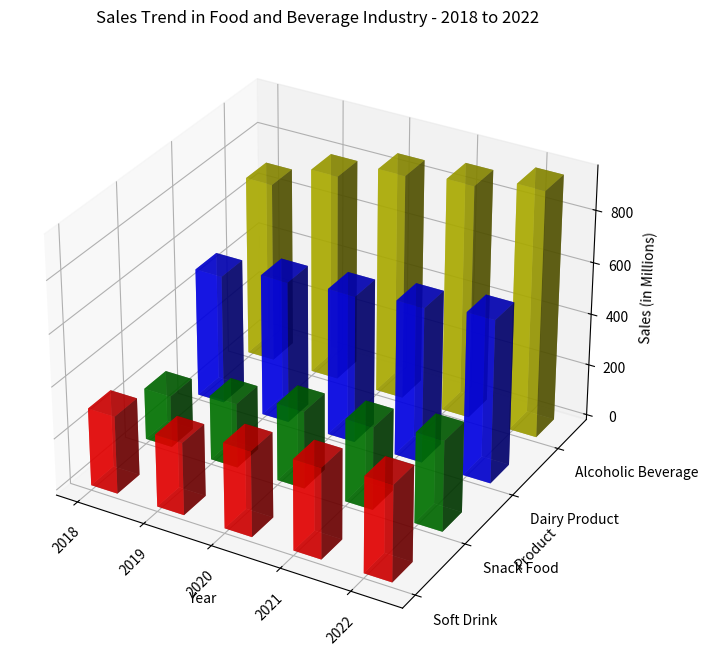

Write Python code to recreate this figure. (Note: this script raises an exception after producing the figure.)
import matplotlib.pyplot as plt
import numpy as np

x_values = ['2018', '2019', '2020', '2021', '2022']
y_values = ['Soft Drink', 'Snack Food', 'Dairy Product', 'Alcoholic Beverage']
data = np.array([[300,200,500,700], [280,250,550,800], [330,300,570,870], [350,320,600,900], [370,350,630,950]], dtype=np.float32)

fig = plt.figure(figsize=(10, 8))
ax = fig.add_subplot(111, projection='3d')

colors = ['r', 'g', 'b', 'y']
yticks = np.arange(len(y_values))

for i in range(len(y_values)):
    ax.bar3d(np.arange(len(x_values)), [i]*len(x_values), np.zeros(len(x_values)), 
              0.4, 0.4, data[:, i], color=colors[i], alpha=0.7)

ax.set_title('Sales Trend in Food and Beverage Industry - 2018 to 2022')

ax.set_xlabel('Year')
ax.set_ylabel('Product')
ax.set_zlabel('Sales (in Millions)')

ax.set_xticks(np.arange(len(x_values)))
ax.set_yticks(yticks)
ax.set_xticklabels(x_values, rotation=45)
ax.set_yticklabels(y_values, ha='left')

plt.tight_layout()
plt.savefig('/cpfs01/user/yehancheng/workspace/datasets/SimChartV2/demo/3D/png/111_202312302126.png')
plt.clf()
